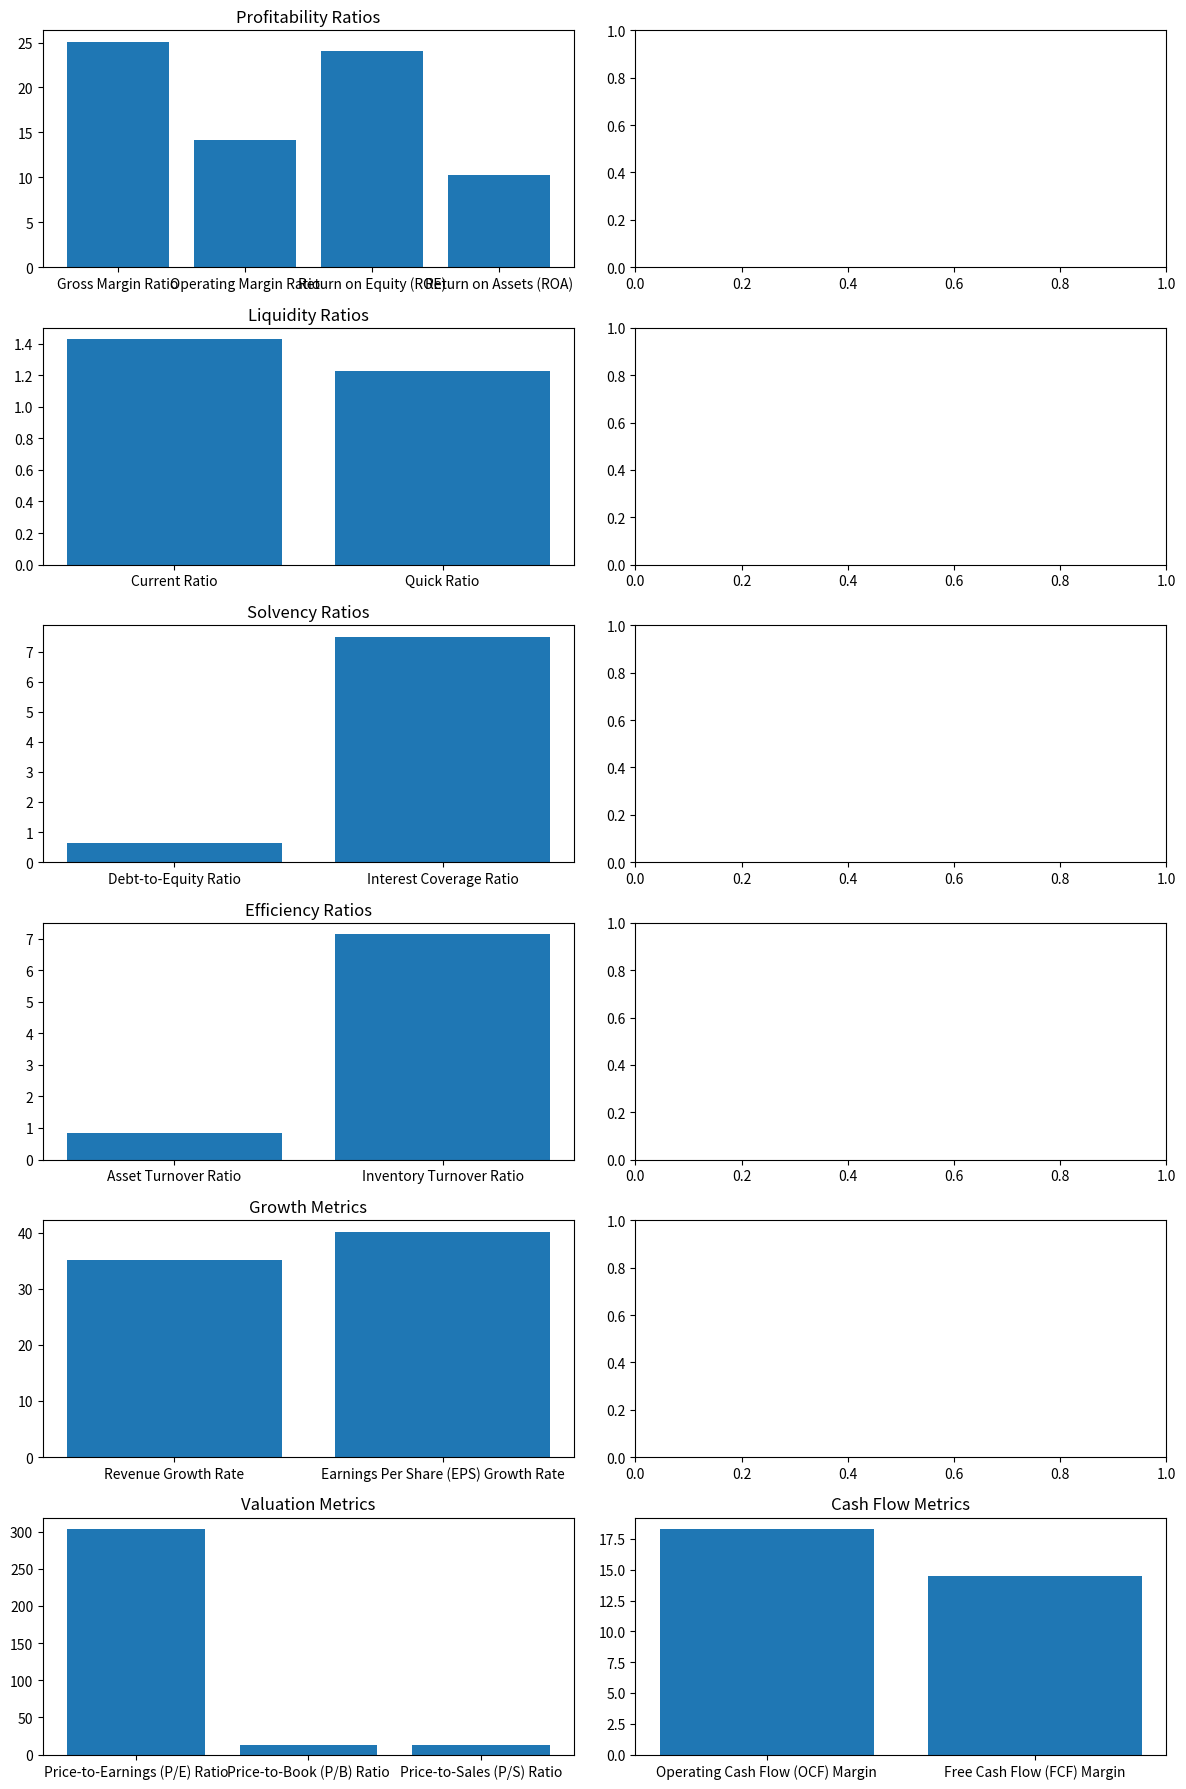

Python code for this plot:
import matplotlib.pyplot as plt

# Define the data
profitability_ratios = [25.1, 14.1, 24.1, 10.3]
liquidity_ratios = [1.43, 1.23]
solvency_ratios = [0.63, 7.51]
efficiency_ratios = [0.83, 7.14]
growth_metrics = [35.1, 40.2]
valuation_metrics = [303.23, 13.43, 12.83]
cash_flow_metrics = [18.3, 14.5]

# Create a figure and axis object
fig, ax = plt.subplots(6, 2, figsize=(12, 18))

# Plot the data
ax[0, 0].bar(range(len(profitability_ratios)), profitability_ratios)
ax[0, 0].set_title('Profitability Ratios')
ax[0, 0].set_xticks(range(len(profitability_ratios)))
ax[0, 0].set_xticklabels(['Gross Margin Ratio', 'Operating Margin Ratio', 'Return on Equity (ROE)', 'Return on Assets (ROA)'])

ax[1, 0].bar(range(len(liquidity_ratios)), liquidity_ratios)
ax[1, 0].set_title('Liquidity Ratios')
ax[1, 0].set_xticks(range(len(liquidity_ratios)))
ax[1, 0].set_xticklabels(['Current Ratio', 'Quick Ratio'])

ax[2, 0].bar(range(len(solvency_ratios)), solvency_ratios)
ax[2, 0].set_title('Solvency Ratios')
ax[2, 0].set_xticks(range(len(solvency_ratios)))
ax[2, 0].set_xticklabels(['Debt-to-Equity Ratio', 'Interest Coverage Ratio'])

ax[3, 0].bar(range(len(efficiency_ratios)), efficiency_ratios)
ax[3, 0].set_title('Efficiency Ratios')
ax[3, 0].set_xticks(range(len(efficiency_ratios)))
ax[3, 0].set_xticklabels(['Asset Turnover Ratio', 'Inventory Turnover Ratio'])

ax[4, 0].bar(range(len(growth_metrics)), growth_metrics)
ax[4, 0].set_title('Growth Metrics')
ax[4, 0].set_xticks(range(len(growth_metrics)))
ax[4, 0].set_xticklabels(['Revenue Growth Rate', 'Earnings Per Share (EPS) Growth Rate'])

ax[5, 0].bar(range(len(valuation_metrics)), valuation_metrics)
ax[5, 0].set_title('Valuation Metrics')
ax[5, 0].set_xticks(range(len(valuation_metrics)))
ax[5, 0].set_xticklabels(['Price-to-Earnings (P/E) Ratio', 'Price-to-Book (P/B) Ratio', 'Price-to-Sales (P/S) Ratio'])

ax[5, 1].bar(range(len(cash_flow_metrics)), cash_flow_metrics)
ax[5, 1].set_title('Cash Flow Metrics')
ax[5, 1].set_xticks(range(len(cash_flow_metrics)))
ax[5, 1].set_xticklabels(['Operating Cash Flow (OCF) Margin', 'Free Cash Flow (FCF) Margin'])

# Show the plot
plt.tight_layout()
plt.show()
